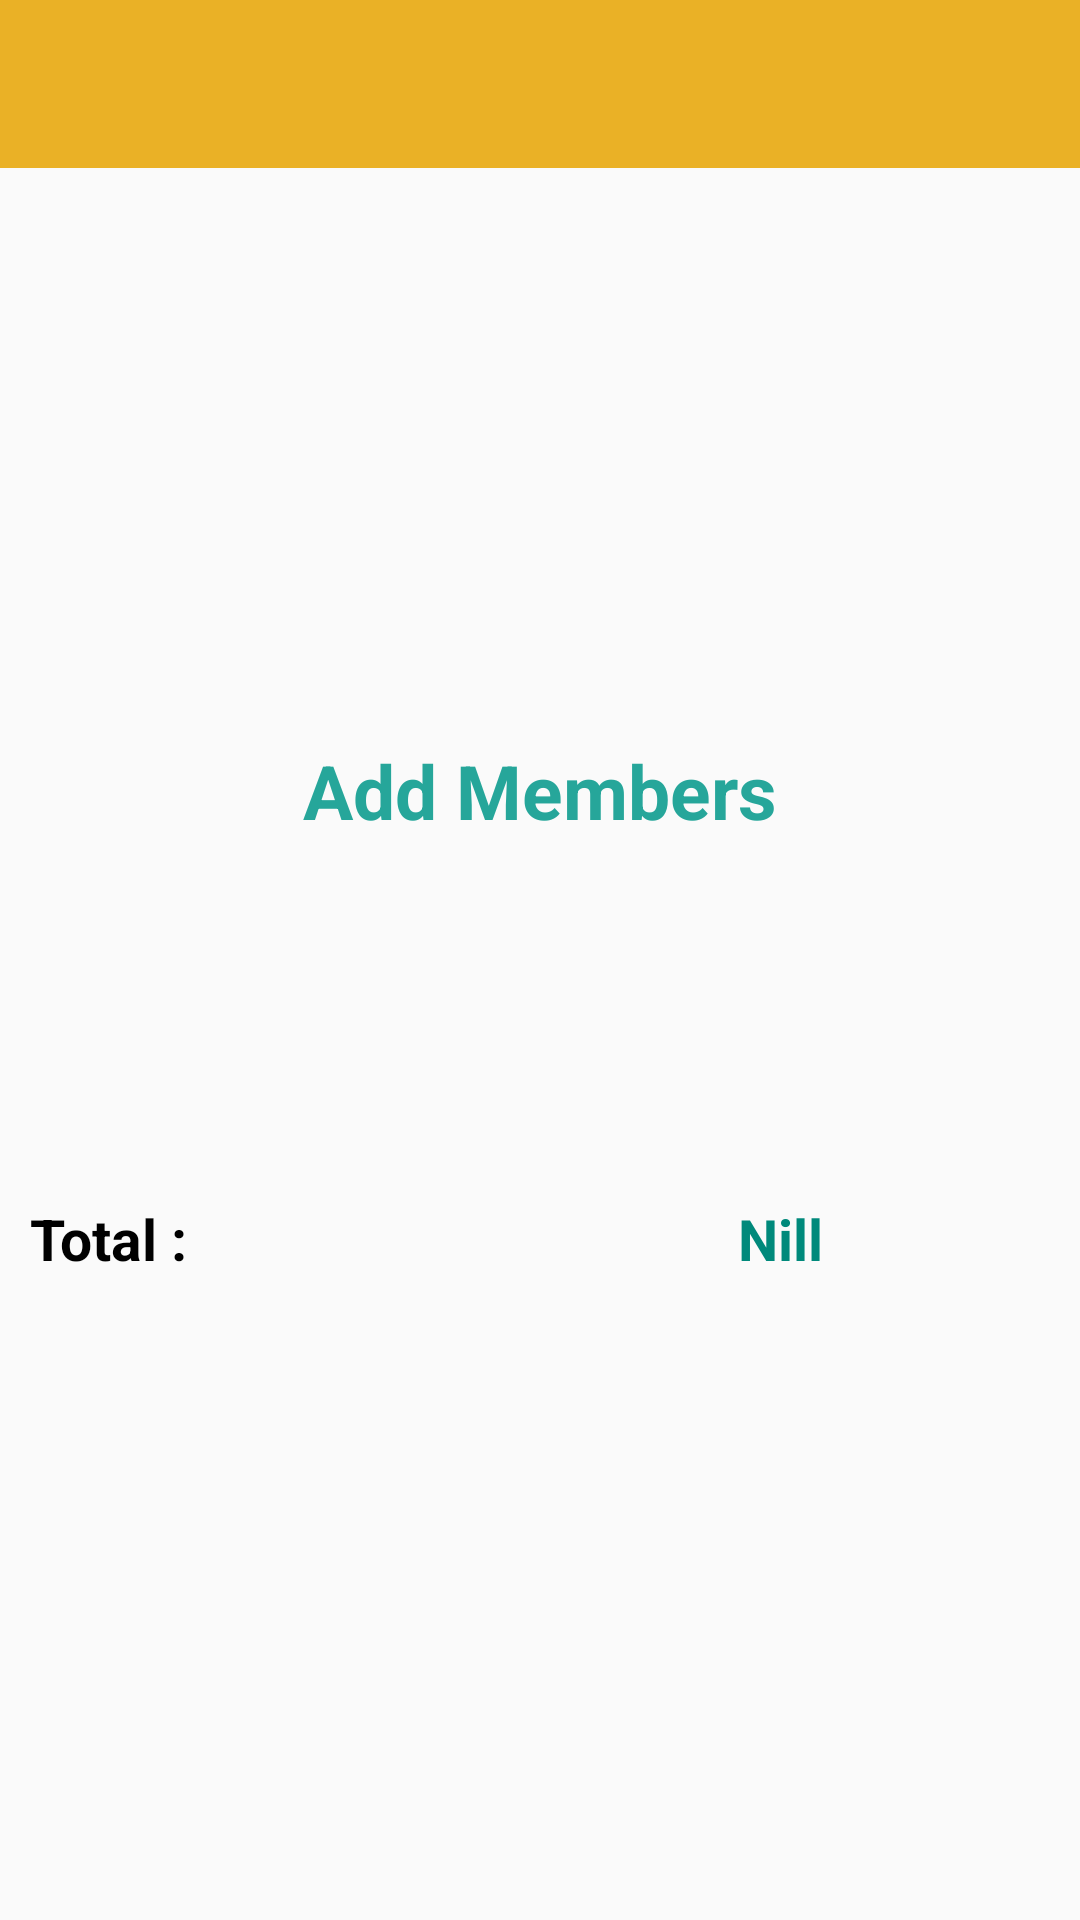

The Android layout XML behind this screen, and the referenced resources:
<!-- AndroidManifest.xml: application theme AppTheme -->
<!-- res/layout/activity_group_unknown.xml -->
<?xml version="1.0" encoding="utf-8"?>
<RelativeLayout xmlns:android="http://schemas.android.com/apk/res/android"
                android:layout_width="match_parent"
                android:layout_height="match_parent"
                xmlns:tools="http://schemas.android.com/tools"
                tools:context="com.app.splitCash.group.Group">

    <include
        android:id="@+id/app_bar"
        layout="@layout/app_bar"/>

    <ListView
        android:layout_marginTop="56dp"
        android:layout_marginBottom="180dp"
        android:layout_width="wrap_content"
        android:layout_height="wrap_content"
        android:id="@+id/groupUnKnownMemberListView"
        android:layout_alignParentTop="true"
        android:layout_alignParentLeft="true"
        android:layout_alignParentStart="true"/>

    <TextView
        android:layout_marginLeft="10dp"
        android:layout_marginTop="400dp"
        android:layout_width="wrap_content"
        android:layout_height="wrap_content"
        android:text="Total :"
        android:textSize="19sp"
        android:textStyle="bold"
        android:textColor="#000"/>

    <TextView
        android:id="@+id/totalUnKnownTextView"
        android:layout_marginLeft="246dp"
        android:layout_marginTop="400dp"
        android:layout_width="wrap_content"
        android:layout_height="24dp"
        android:text="Nill"
        android:textSize="19sp"
        android:textStyle="bold"
        android:textColor="#00897B"/>

    <TextView
        android:layout_marginTop="250dp"
        android:layout_centerHorizontal="true"
        android:id="@+id/emptyUnKnownMemberListTextView"
        android:layout_width="wrap_content"
        android:layout_height="wrap_content"
        android:gravity="center"
        android:includeFontPadding="false"
        android:text="Add Members"
        android:textStyle="bold"
        android:textSize="25sp"
        android:textColor="#26A69A"/>

    <Button
        android:id="@+id/moneyTimeUnKnownButton"
        android:layout_marginTop="480dp"
        android:layout_centerHorizontal="true"
        android:background="@color/buttonColor"
        android:layout_width="150dp"
        android:layout_height="wrap_content"
        android:capitalize="none"
        android:textAppearance="@style/Base.TextAppearance.AppCompat.Medium"
        android:textColor="#fff"
        android:text="@string/button_for_splitCash"
        android:onClick="moneyTime"
        android:visibility="invisible"/>


</RelativeLayout>
<!-- res/layout/app_bar.xml (included above) -->
<?xml version="1.0" encoding="utf-8"?>
<android.support.v7.widget.Toolbar
    xmlns:android="http://schemas.android.com/apk/res/android"
    xmlns:app="http://schemas.android.com/apk/res-auto"
    android:layout_width="match_parent"
    android:layout_height="wrap_content"
    android:background="@color/primary"
    app:theme="@style/MyCustomToolbarTheme"
    app:popupTheme="@style/ThemeOverlay.AppCompat.Light">
</android.support.v7.widget.Toolbar>
<!-- resources referenced by this layout -->
<resources>
  <color name="buttonColor">#00BCD4</color>
  <color name="primary">#EAB126</color>
  <string name="button_for_splitCash">Split-Cash</string>
  <style name="MyCustomToolbarTheme" parent="ThemeOverlay.AppCompat.Dark">
          <item name="android:textColorPrimary">#fff</item>
          <item name="android:textColorSecondary">#fff</item>
      </style>
  <style name="AppTheme" parent="AppTheme.Base">
          
      </style>
  <style name="AppTheme.Base" parent="Theme.AppCompat.Light.NoActionBar">
          <item name="colorPrimary">@color/primary</item>
          <item name="colorPrimaryDark">@color/primary_dark</item>
          <item name="colorAccent">@color/accent</item>
          <item name="android:windowDisablePreview">true</item>
      </style>
  <color name="primary_dark">#1fb58f</color>
  <color name="accent">#FEA680</color>
</resources>
